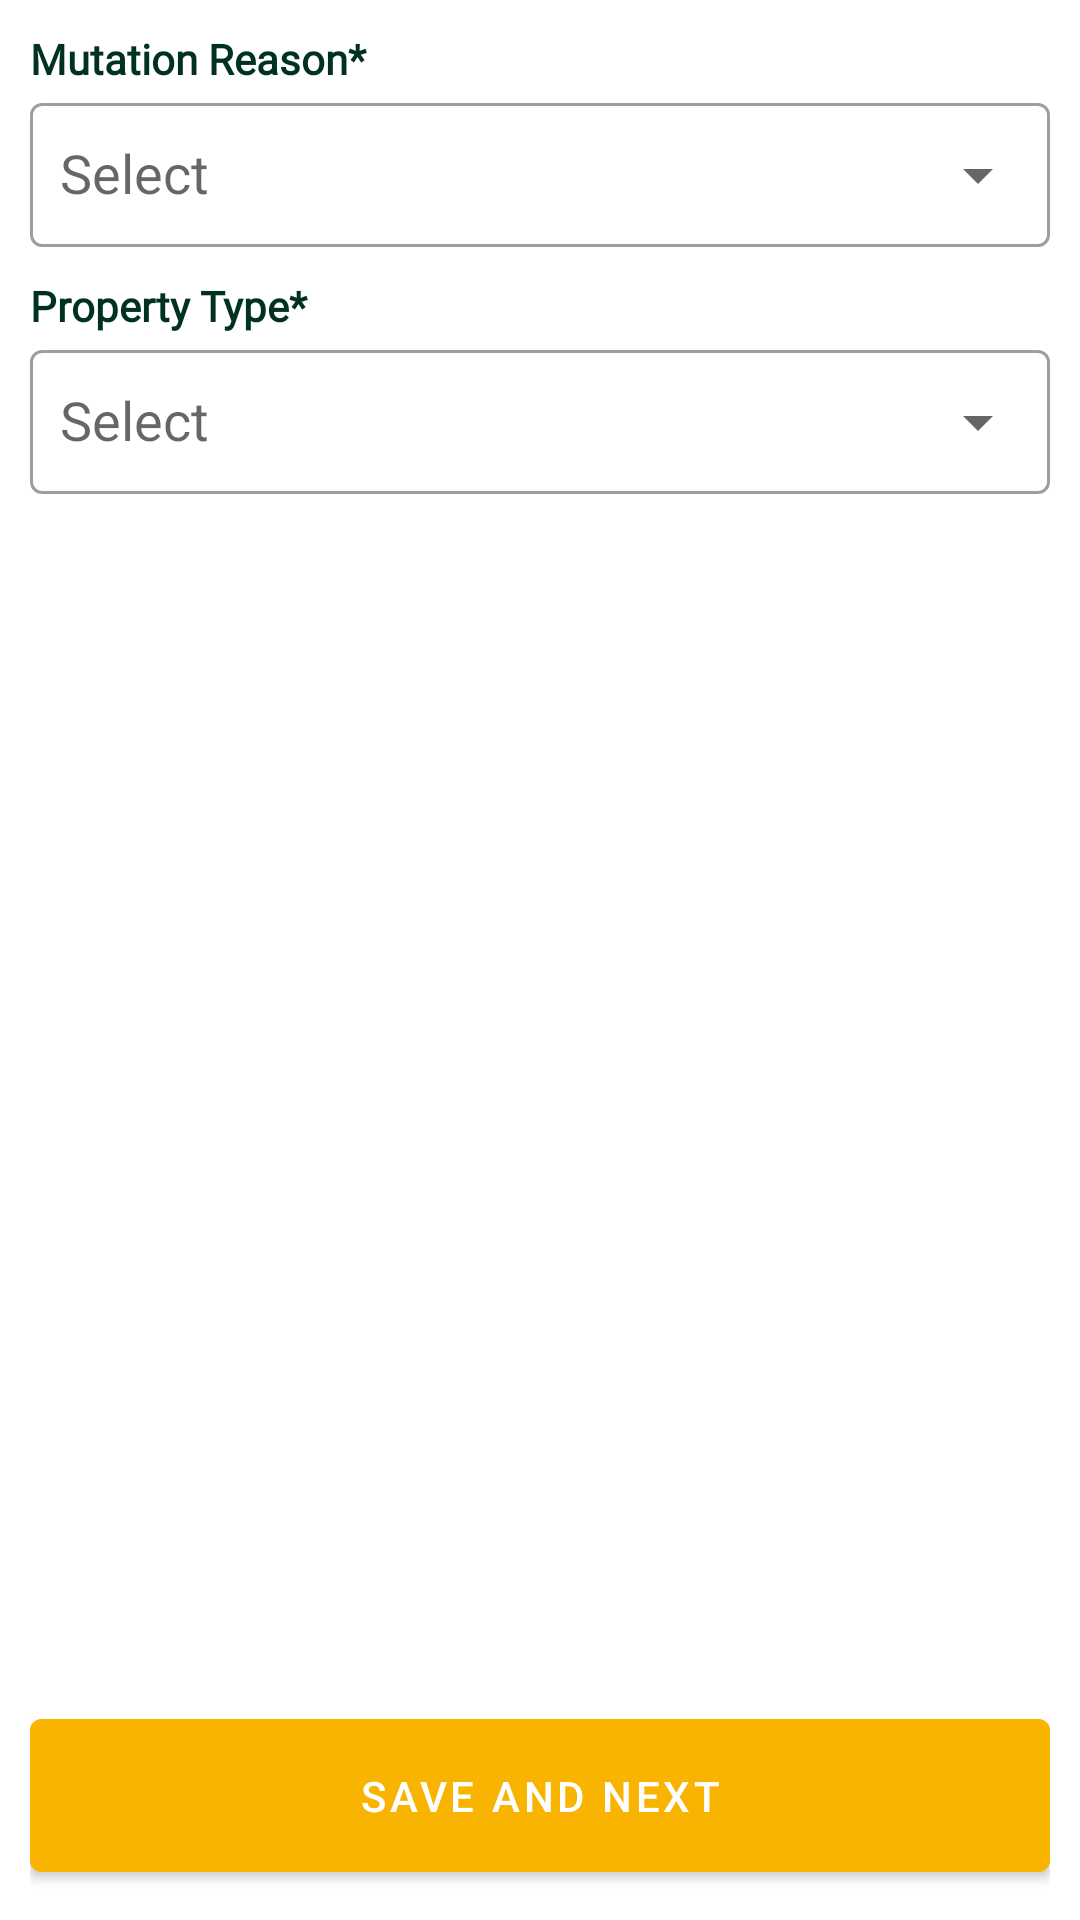

Android layout source for this screen:
<!-- AndroidManifest.xml: application theme Theme.LDA -->
<!-- res/layout/fragment_mutation_reason.xml -->
<?xml version="1.0" encoding="utf-8"?>
<FrameLayout xmlns:android="http://schemas.android.com/apk/res/android"
    xmlns:tools="http://schemas.android.com/tools"
    android:layout_width="match_parent"
    android:layout_height="match_parent"
    xmlns:app="http://schemas.android.com/apk/res-auto"
    android:id="@+id/fragment_container"
    tools:context=".formfragment.mutation.MutationReasonFragment"
>

        <androidx.constraintlayout.widget.ConstraintLayout
        android:layout_width="match_parent"
        android:layout_height="match_parent"
        android:orientation="vertical"
        android:layout_margin="10dp">

        <TextView
            android:id="@+id/mutation_reason_star"
            android:layout_width="match_parent"
            android:layout_height="wrap_content"
            android:text="@string/mutation_reason_text"
            android:fontFamily="@font/poppins_regular"
            android:textColor="@color/primary"
            android:textSize="14sp"
            android:textStyle="bold"
            app:layout_constraintTop_toTopOf="parent"
            app:layout_constraintStart_toStartOf="parent"
            app:layout_constraintEnd_toEndOf="parent"/>


        <com.google.android.material.textfield.TextInputLayout
            android:id="@+id/mutation_reason_ll"
            style="@style/Widget.MaterialComponents.TextInputLayout.OutlinedBox"
            android:layout_width="match_parent"
            android:layout_height="wrap_content"
            android:hint="Select"
            app:endIconMode="dropdown_menu"
            app:layout_constraintTop_toBottomOf="@id/mutation_reason_star"
            app:layout_constraintStart_toStartOf="parent"
            app:layout_constraintEnd_toEndOf="parent"
            >

            <AutoCompleteTextView
                android:id="@+id/mutation_reason"
                android:layout_width="match_parent"
                android:layout_height="match_parent"
                android:inputType="none"
                android:focusable="false"
                android:paddingStart="10dp"
                />
        </com.google.android.material.textfield.TextInputLayout>


        <TextView
            android:id="@+id/property_type_star"
            android:layout_width="match_parent"
            android:layout_height="wrap_content"
            android:text="@string/property_type"
            android:fontFamily="@font/poppins_regular"
            android:textColor="@color/primary"
            android:textSize="14sp"
            android:textStyle="bold"
            android:layout_marginTop="10dp"
            app:layout_constraintTop_toBottomOf="@id/mutation_reason_ll"/>


        <com.google.android.material.textfield.TextInputLayout
            style="@style/Widget.MaterialComponents.TextInputLayout.OutlinedBox"
            android:layout_width="match_parent"
            android:layout_height="wrap_content"
            android:hint="Select"
            app:endIconMode="dropdown_menu"
            app:layout_constraintTop_toBottomOf="@id/property_type_star"
            >

            <AutoCompleteTextView
                android:id="@+id/property_type"
                android:layout_width="match_parent"
                android:layout_height="match_parent"
                android:inputType="none"
                android:focusable="false"
                android:paddingStart="10dp"
                />
        </com.google.android.material.textfield.TextInputLayout>


    <com.google.android.material.button.MaterialButton
        android:id="@+id/mutation_btn"
        android:layout_width="match_parent"
        android:layout_height="wrap_content"
        android:text="Save and Next"
        app:layout_constraintBottom_toBottomOf="parent"
        android:backgroundTint="@color/secondary"
        android:paddingVertical="16dp"/>

    </androidx.constraintlayout.widget.ConstraintLayout>



</FrameLayout>
<!-- resources referenced by this layout -->
<resources>
  <color name="primary">#013220</color>
  <color name="secondary">#F8B400</color>
  <string name="mutation_reason_text">Mutation Reason*</string>
  <string name="property_type">Property Type*</string>
  <style name="Theme.LDA" parent="Base.Theme.LDA" />
  <style name="Base.Theme.LDA" parent="Theme.MaterialComponents.Light.DarkActionBar">
          
          
          <item name="colorPrimaryDark">@color/primary</item>
          <item name="colorPrimary">@color/primary</item>
          <item name="colorSecondary">@color/secondary</item>
      </style>
</resources>
